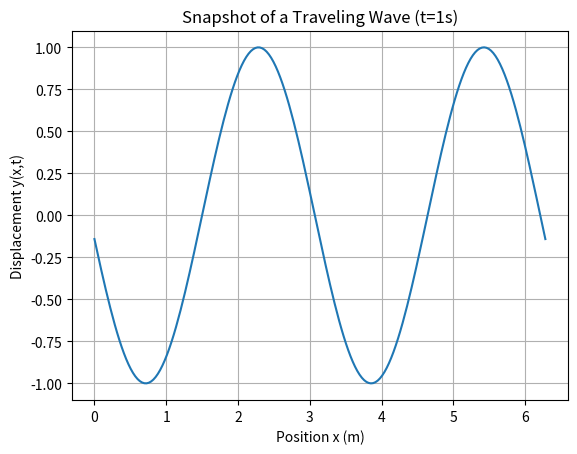

Python code for this plot:
%matplotlib inline
import numpy as np
import matplotlib.pyplot as plt

def main():
    x = np.linspace(0, 2*np.pi, 200)
    t = 1.0
    k = 2.0
    omega = 3.0
    y_traveling = np.sin(k*x - omega*t)
    
    plt.plot(x, y_traveling)
    plt.title('Snapshot of a Traveling Wave (t=1s)')
    plt.xlabel('Position x (m)')
    plt.ylabel('Displacement y(x,t)')
    plt.grid(True)
    plt.show()

if __name__ == '__main__':
    main()
